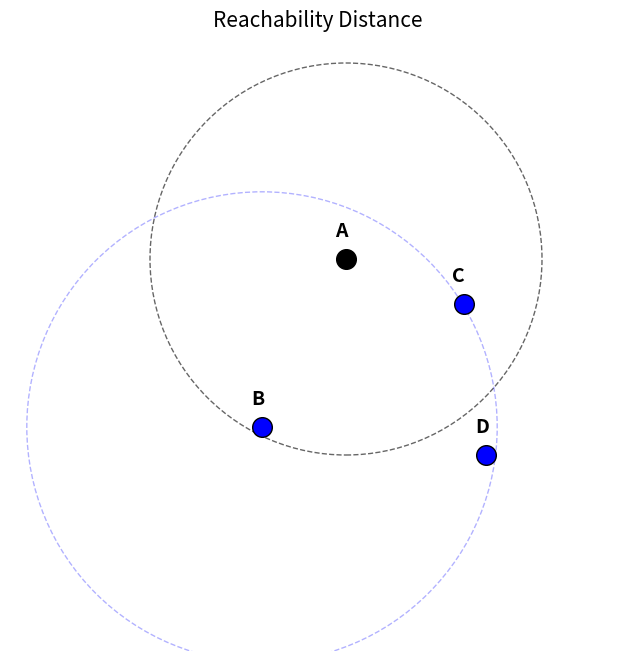

This figure's Python source:
import numpy as np
import matplotlib.pyplot as plt

points = {
    'A': np.array([0.6, 0.7]),
    'B': np.array([0.45, 0.4]),
    'C': np.array([0.81, 0.62]),
    'D': np.array([0.85, 0.35])
}


radius_A = 0.35
radius_B = 0.42

fig, ax = plt.subplots(figsize=(8, 8))

circle_A = plt.Circle(points['A'], radius_A, color='black', fill=False, linestyle='--', alpha=0.6)
circle_B = plt.Circle(points['B'], radius_B, color='blue', fill=False, linestyle='--', alpha=0.3)

ax.add_patch(circle_A)
ax.add_patch(circle_B)

for label, coord in points.items():
    color = 'black' if label == 'A' else 'blue'
    ax.scatter(coord[0], coord[1], c=color, s=200, edgecolors='black', zorder=5)
    ax.text(coord[0] - 0.02, coord[1] + 0.04, label, fontsize=14, fontweight='bold')

ax.set_xlim(0, 1.1)
ax.set_ylim(0, 1.1)
ax.set_aspect('equal')
ax.axis('off') 

plt.title("Reachability Distance", fontsize=15)
plt.show()
